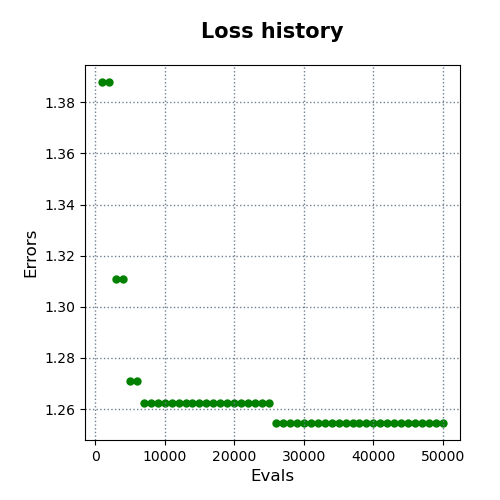

The data file committed next to this chart (first rows):
evals, errors
1000, 1.388
2000, 1.388
3000, 1.311
4000, 1.311
5000, 1.271
6000, 1.271
7000, 1.262
8000, 1.262
9000, 1.262
10000, 1.262
11000, 1.262
12000, 1.262
13000, 1.262
14000, 1.262
15000, 1.262
16000, 1.262
17000, 1.262
18000, 1.262
19000, 1.262
20000, 1.262
21000, 1.262
22000, 1.262
23000, 1.262
24000, 1.262
25000, 1.262
26000, 1.255
27000, 1.255
28000, 1.255
29000, 1.255
30000, 1.255
31000, 1.255
32000, 1.255
33000, 1.255
34000, 1.255
35000, 1.255
36000, 1.255
37000, 1.255
38000, 1.255
39000, 1.255
40000, 1.255
41000, 1.255
42000, 1.255
43000, 1.255
44000, 1.255
45000, 1.255
46000, 1.255
47000, 1.255
48000, 1.255
49000, 1.255
50000, 1.255
